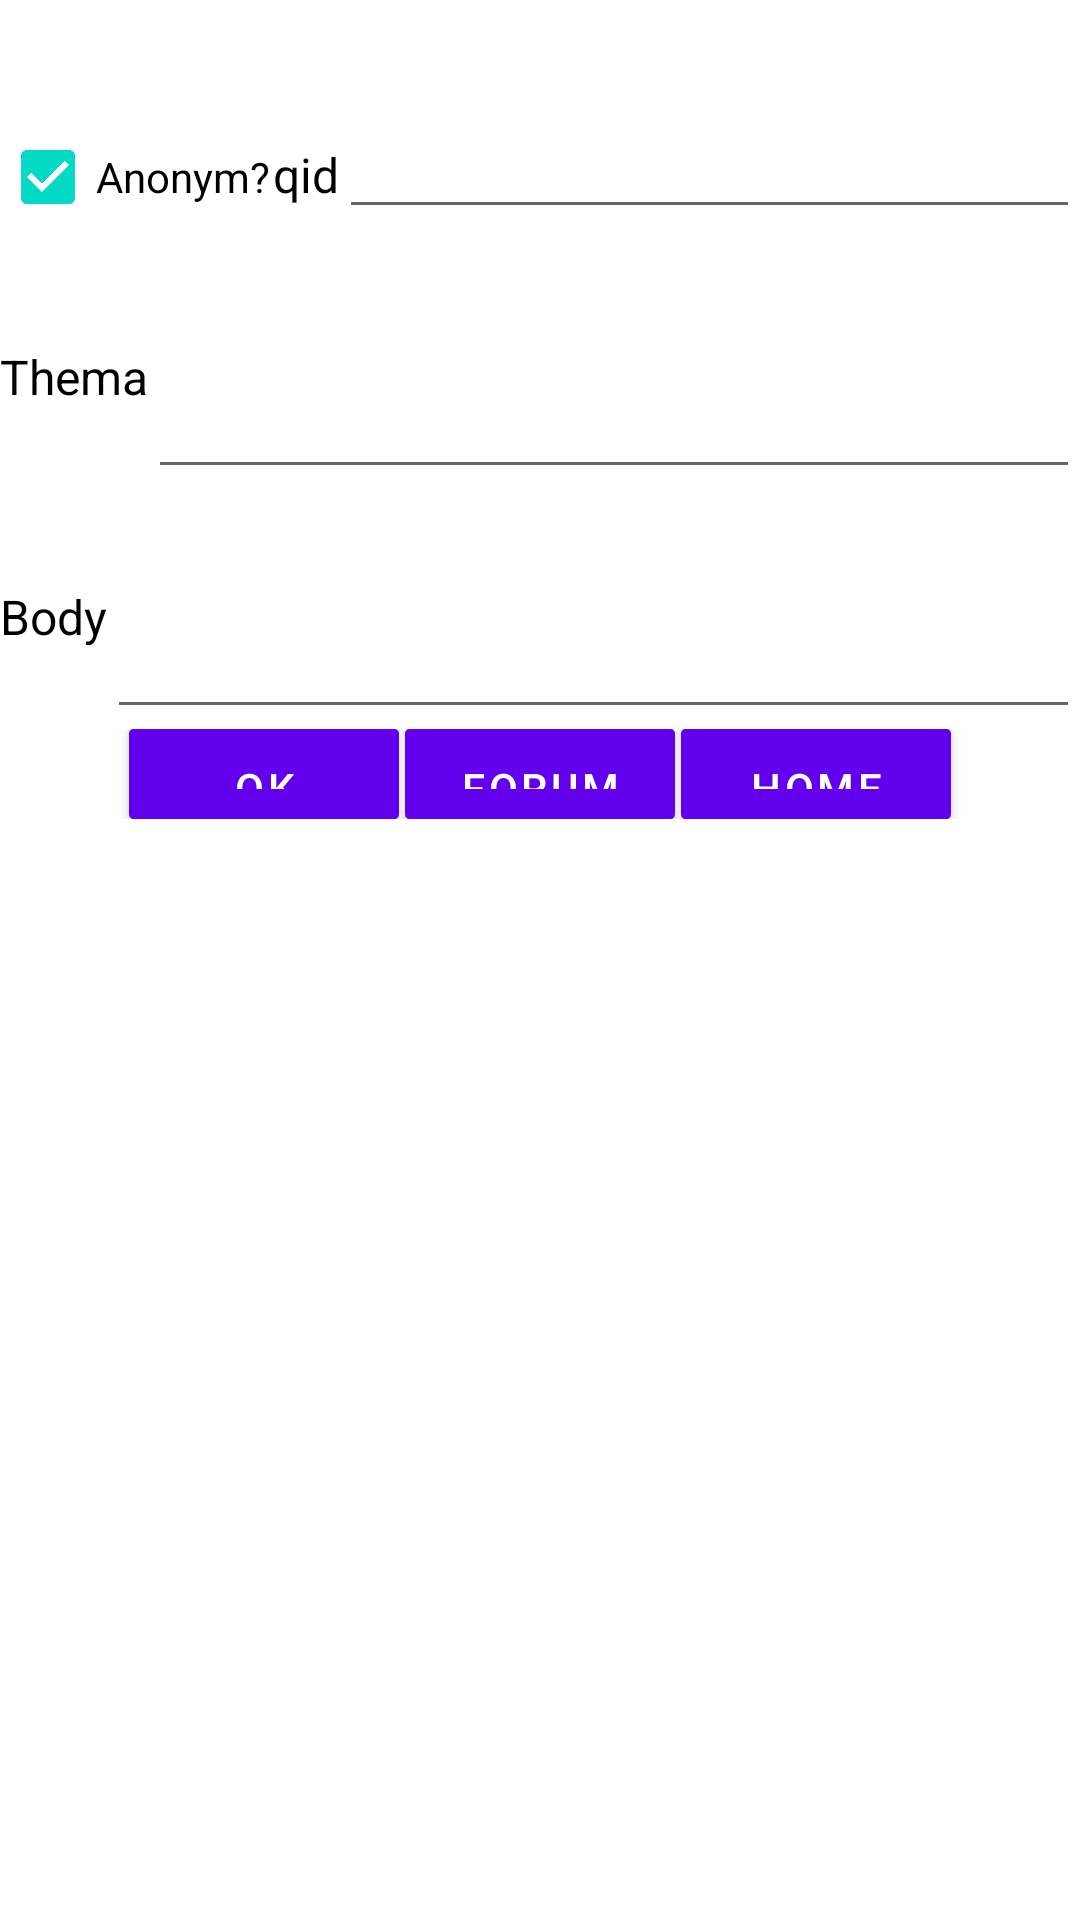

Write the Android layout XML for this screen, with the resource values it uses.
<!-- AndroidManifest.xml: fallback theme Theme.MaterialComponents.DayNight.NoActionBar -->
<!-- res/layout/compose.xml -->
<?xml version="1.0" encoding="utf-8"?>
<LinearLayout xmlns:android="http://schemas.android.com/apk/res/android"
    android:id="@+id/linearLayout"
    android:layout_width="fill_parent"
    android:layout_height="fill_parent"
    android:orientation="vertical" 
    android:background="#FFFFFF"
    >
    
   <include layout="@layout/chatopbar"/>

<include layout="@layout/chatcompose"/>
<include layout="@layout/furchatfooter"/>

</LinearLayout>
<!-- res/layout/chatopbar.xml (included above) -->
<?xml version="1.0" encoding="utf-8"?>
 <RelativeLayout xmlns:android="http://schemas.android.com/apk/res/android"
    style="@style/ActionBarCompat" >
          <ImageButton
         android:id="@+id/btnlogo"     
        android:layout_width="wrap_content"
        android:layout_height="wrap_content"
       android:paddingLeft="15dip"
        android:scaleType="center"
       android:background="@null"
        android:src="@drawable/furlogochat" 
          android:clickable="true" android:onClick="onClick"
          android:tag="back"
        />

<ProgressBar
     android:id="@+id/progbar"     
    android:layout_width="wrap_content"
    android:layout_height="wrap_content"
    android:layout_alignParentRight="true"
    android:layout_alignParentTop="true"
    android:indeterminate="true"
    android:visibility="invisible" />
     
     	</RelativeLayout>
<!-- res/layout/chatcompose.xml (included above) -->
<?xml version="1.0" encoding="utf-8"?>
 <LinearLayout xmlns:android="http://schemas.android.com/apk/res/android"
    android:id="@+id/linearLayout"
    android:layout_width="fill_parent"
    android:layout_height="fill_parent"
    android:orientation="vertical" 
    android:background="#FFFFFF"
    >

   <LinearLayout xmlns:android="http://schemas.android.com/apk/res/android"
    android:id="@+id/linearLayoutqid"
    android:layout_width="fill_parent"
    android:layout_height="wrap_content"
    android:orientation="horizontal" 
    android:background="#FFFFFF"
    >
 <CheckBox
        android:id="@+id/checkBoxHide"
        android:layout_width="wrap_content"
        android:layout_height="wrap_content"
        android:text="@string/hideemail" android:checked="true" android:textColor="#000000"/>
 
 <View android:layout_height="1dip" android:layout_width="1dip"/>
 
    <TextView
        android:id="@+id/qid"
        android:layout_width="wrap_content"
        android:layout_height="wrap_content"

  
        android:textColor="#000000"
        android:text="@string/qid"
        android:textSize="16dip"/>

    <EditText
        android:id="@+id/editTextQid"
        android:layout_width="fill_parent"
        android:layout_height="wrap_content"
        android:inputType="textPersonName" />

</LinearLayout>
       
   
         
     <LinearLayout xmlns:android="http://schemas.android.com/apk/res/android"
    android:id="@+id/linearLayoutsubj"
    android:layout_width="fill_parent"
    android:layout_height="wrap_content"
    android:orientation="horizontal" 
    android:background="#FFFFFF"
    >

    <TextView
        android:id="@+id/subj"
        android:layout_width="wrap_content"
        android:layout_height="wrap_content"

  
        android:textColor="#000000"
        android:text="@string/subj"
        android:textSize="16dip"/>

    <EditText
        android:id="@+id/editTextSubject"
        android:layout_width="fill_parent"
        android:layout_height="80dip"
        android:inputType="textPersonName" />

</LinearLayout>


          <LinearLayout xmlns:android="http://schemas.android.com/apk/res/android"
    android:id="@+id/linearLayoutbody"
    android:layout_width="fill_parent"
    android:layout_height="wrap_content"
    android:orientation="horizontal" 
    android:background="#FFFFFF"
    >
         <TextView
        android:id="@+id/body"
        android:layout_width="wrap_content"
        android:layout_height="wrap_content"

  
        android:textColor="#000000"
        android:text="@string/body"
        android:textSize="16dip"/>
         
    <EditText
        android:id="@+id/editTextBody"
        android:layout_width="fill_parent"
        android:layout_height="80dip" >
         
    </EditText>
    
    </LinearLayout>
 <LinearLayout xmlns:android="http://schemas.android.com/apk/res/android"
    android:id="@+id/linearLayoutbtn"
    android:layout_width="fill_parent"
    android:layout_height="wrap_content"
    android:orientation="horizontal" 
    android:gravity="center_horizontal"
    android:background="#FFFFFF"
    >
    <Button
        android:id="@+id/post"
        android:layout_width="90dp"
        android:layout_height="30dp"
       
       android:tag="tagpost"
        android:gravity="center_horizontal"
        android:text="@string/ok"
   		android:background="@drawable/selectorbtnyellow"
   		         android:clickable="true"
         android:onClick="onClick"
        />
    <View android:layout_height="1dip" android:layout_width="2dip"/>
     <Button
        android:id="@+id/goforum"
        android:layout_width="90dp"
        android:layout_height="30dp"
       android:tag="tagforum"
                android:clickable="true"
         android:onClick="onClick"
        android:gravity="center_horizontal"
        android:text="@string/forum"
   		android:background="@drawable/selectorbtnyellow"
        />
     <View android:layout_height="1dip" android:layout_width="2dip"/>
     <Button
        android:id="@+id/gohome"
        android:layout_width="90dp"
        android:layout_height="30dp"
       android:tag="home"
                android:clickable="true"
         android:onClick="onClick"
        android:gravity="center_horizontal"
        android:text="@string/home"
   		android:background="@drawable/selectorbtnyellow"
        />
</LinearLayout>
    <TextView
        android:id="@+id/hello_world"
        android:layout_width="fill_parent"
        android:layout_height="wrap_content"
    
        android:gravity="center"
        android:padding="10dip"
    
       
        android:textSize="16dip"/>

<include layout="@layout/furchatfooter"/>
    
    </LinearLayout>
<!-- res/layout/furchatfooter.xml (included above) -->
<?xml version="1.0" encoding="utf-8"?>
<LinearLayout xmlns:android="http://schemas.android.com/apk/res/android"
   android:layout_width="wrap_content"
   android:layout_height="wrap_content"
   
    style="@style/FooterBar" 
    android:id="@+id/footer"
    >
       
           
</LinearLayout>
<!-- resources referenced by this layout -->
<resources>
  <!-- drawable selectorbtnyellow (drawable) -->
  <?xml version="1.0" encoding="utf-8"?>
  <selector xmlns:android="http://schemas.android.com/apk/res/android">
      <item android:state_pressed="true" >
          <shape>
          	 <gradient
                  android:startColor="#00FF00"
                  android:endColor="#99FF99"
                  android:angle="270" />
              <stroke
                  android:width="1dp"
                  android:color="#00FF00" />
              <corners
                  android:radius="1dp" />
            
          </shape>
      </item>
      <item>
          <shape>
              <gradient
                  android:startColor="#efe215"
                  android:endColor="#eae48a"
                  android:angle="270" />
              <stroke
                  android:width="1dp"
                  android:color="#00FF00" />
              <corners
                  android:radius="1dp" />
      
          </shape>
      </item>
  </selector>
  <string name="body">Body</string>
  <string name="forum">Forum</string>
  <string name="hideemail">Anonym?</string>
  <string name="home">Home</string>
  <string name="ok">ok</string>
  <string name="qid">qid</string>
  <string name="subj">Thema</string>
  <style name="ActionBarCompat">
          <item name="android:layout_width">fill_parent</item>
          <item name="android:layout_height">35dp</item>
          <item name="android:orientation">horizontal</item>
          <item name="android:background">@drawable/actionbar_background</item>
      </style>
  <style name="FooterBar">
          <item name="android:layout_width">fill_parent</item>
          <item name="android:layout_height">50dp</item>
          <item name="android:orientation">vertical</item>
          <item name="android:background">#ffffff</item>
      </style>
</resources>
